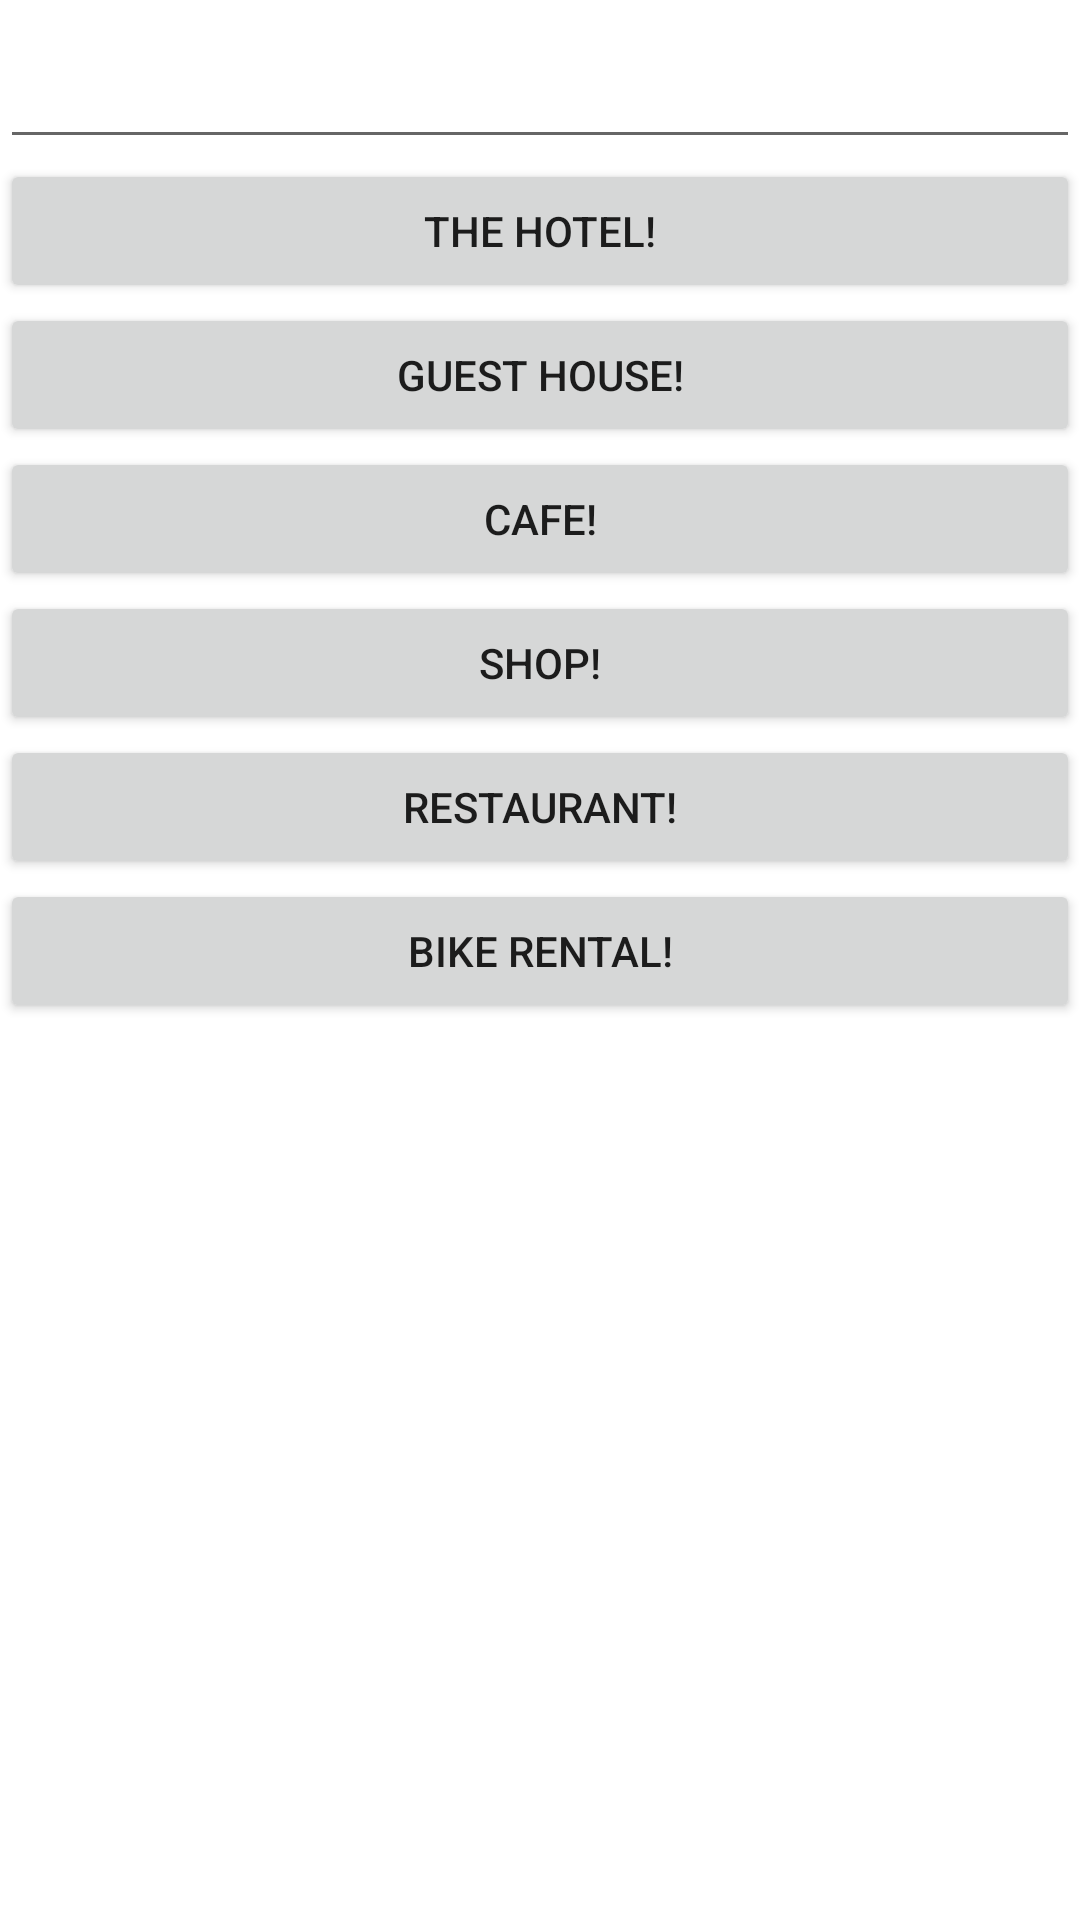

Here is an Android app screen rendered from its layout file. Give the layout XML and the strings, colors and styles it references.
<!-- AndroidManifest.xml: application theme AppTheme -->
<!-- res/layout/fragment_new_maps.xml -->
<?xml version="1.0" encoding="utf-8"?>
<androidx.constraintlayout.widget.ConstraintLayout xmlns:android="http://schemas.android.com/apk/res/android"

    xmlns:app="http://schemas.android.com/apk/res-auto"
    xmlns:tools="http://schemas.android.com/tools"
    android:layout_width="match_parent"
    android:layout_height="match_parent">

    <EditText
        android:id="@+id/edit"
        android:layout_width="0dp"
        android:layout_height="53dp"
        android:ems="10"
        android:gravity="start|top"
        android:inputType="textMultiLine"
        app:layout_constraintEnd_toEndOf="parent"
        app:layout_constraintHorizontal_bias="0.38"
        app:layout_constraintStart_toStartOf="parent"
        app:layout_constraintTop_toTopOf="parent" />

    <androidx.constraintlayout.widget.ConstraintLayout
        android:id="@+id/kategory"
        android:layout_width="0dp"
        android:layout_height="752dp"
        app:layout_constraintEnd_toEndOf="parent"
        app:layout_constraintHorizontal_bias="0.0"
        app:layout_constraintStart_toStartOf="parent"
        app:layout_constraintTop_toBottomOf="@+id/edit">


        <Button
            android:id="@+id/buttonHotel"
            android:layout_width="0dp"
            android:layout_height="wrap_content"

            android:text="@string/kategoria_hotel"
            app:layout_constraintEnd_toEndOf="parent"
            app:layout_constraintHorizontal_bias="0.0"
            app:layout_constraintStart_toStartOf="parent"
            app:layout_constraintTop_toTopOf="parent" />

        <Button
            android:id="@+id/buttonGuest_house"
            android:layout_width="0dp"
            android:layout_height="wrap_content"
            android:text="@string/kategoria_Guest_house"
            app:layout_constraintEnd_toEndOf="parent"
            app:layout_constraintHorizontal_bias="0.0"
            app:layout_constraintStart_toStartOf="parent"
            app:layout_constraintTop_toBottomOf="@+id/buttonHotel" />

        <Button
            android:id="@+id/buttonCafe"
            android:layout_width="0dp"
            android:layout_height="wrap_content"
            android:text="@string/kategoria_Cafe"
            app:layout_constraintEnd_toEndOf="parent"
            app:layout_constraintHorizontal_bias="0.0"
            app:layout_constraintStart_toStartOf="parent"
            app:layout_constraintTop_toBottomOf="@+id/buttonGuest_house" />

        <Button
            android:id="@+id/buttonShop"
            android:layout_width="0dp"
            android:layout_height="wrap_content"
            android:text="@string/kategoria_Shop"
            app:layout_constraintEnd_toEndOf="parent"
            app:layout_constraintHorizontal_bias="0.0"
            app:layout_constraintStart_toStartOf="parent"
            app:layout_constraintTop_toBottomOf="@+id/buttonCafe" />

        <Button
            android:id="@+id/buttonRestaurant"
            android:layout_width="0dp"
            android:layout_height="wrap_content"
            android:text="@string/kategoria_Restaurant"
            app:layout_constraintEnd_toEndOf="parent"
            app:layout_constraintHorizontal_bias="0.0"
            app:layout_constraintStart_toStartOf="parent"
            app:layout_constraintTop_toBottomOf="@+id/buttonShop" />

        <Button
            android:id="@+id/buttonBike_rental"
            android:layout_width="0dp"
            android:layout_height="wrap_content"
            android:text="@string/kategoria_Bike_rental"
            app:layout_constraintEnd_toEndOf="parent"
            app:layout_constraintHorizontal_bias="0.0"
            app:layout_constraintStart_toStartOf="parent"
            app:layout_constraintTop_toBottomOf="@+id/buttonRestaurant" />



    </androidx.constraintlayout.widget.ConstraintLayout>


</androidx.constraintlayout.widget.ConstraintLayout>
<!-- resources referenced by this layout -->
<resources>
  <string name="kategoria_Bike_rental">Bike rental!</string>
  <string name="kategoria_Cafe">Cafe!</string>
  <string name="kategoria_Guest_house">Guest house!</string>
  <string name="kategoria_Restaurant">Restaurant!</string>
  <string name="kategoria_Shop">Shop!</string>
  <string name="kategoria_hotel">The hotel!</string>
  <style name="AppTheme" parent="Theme.MaterialComponents.DayNight.DarkActionBar">
          
          <item name="colorPrimary">@color/colorPrimary</item>
          <item name="colorPrimaryDark">@color/colorPrimaryDark</item>
          <item name="colorAccent">@color/colorAccent</item>
      </style>
  <color name="colorPrimary">#6200EE</color>
  <color name="colorPrimaryDark">#3700B3</color>
  <color name="colorAccent">#03DAC5</color>
</resources>
